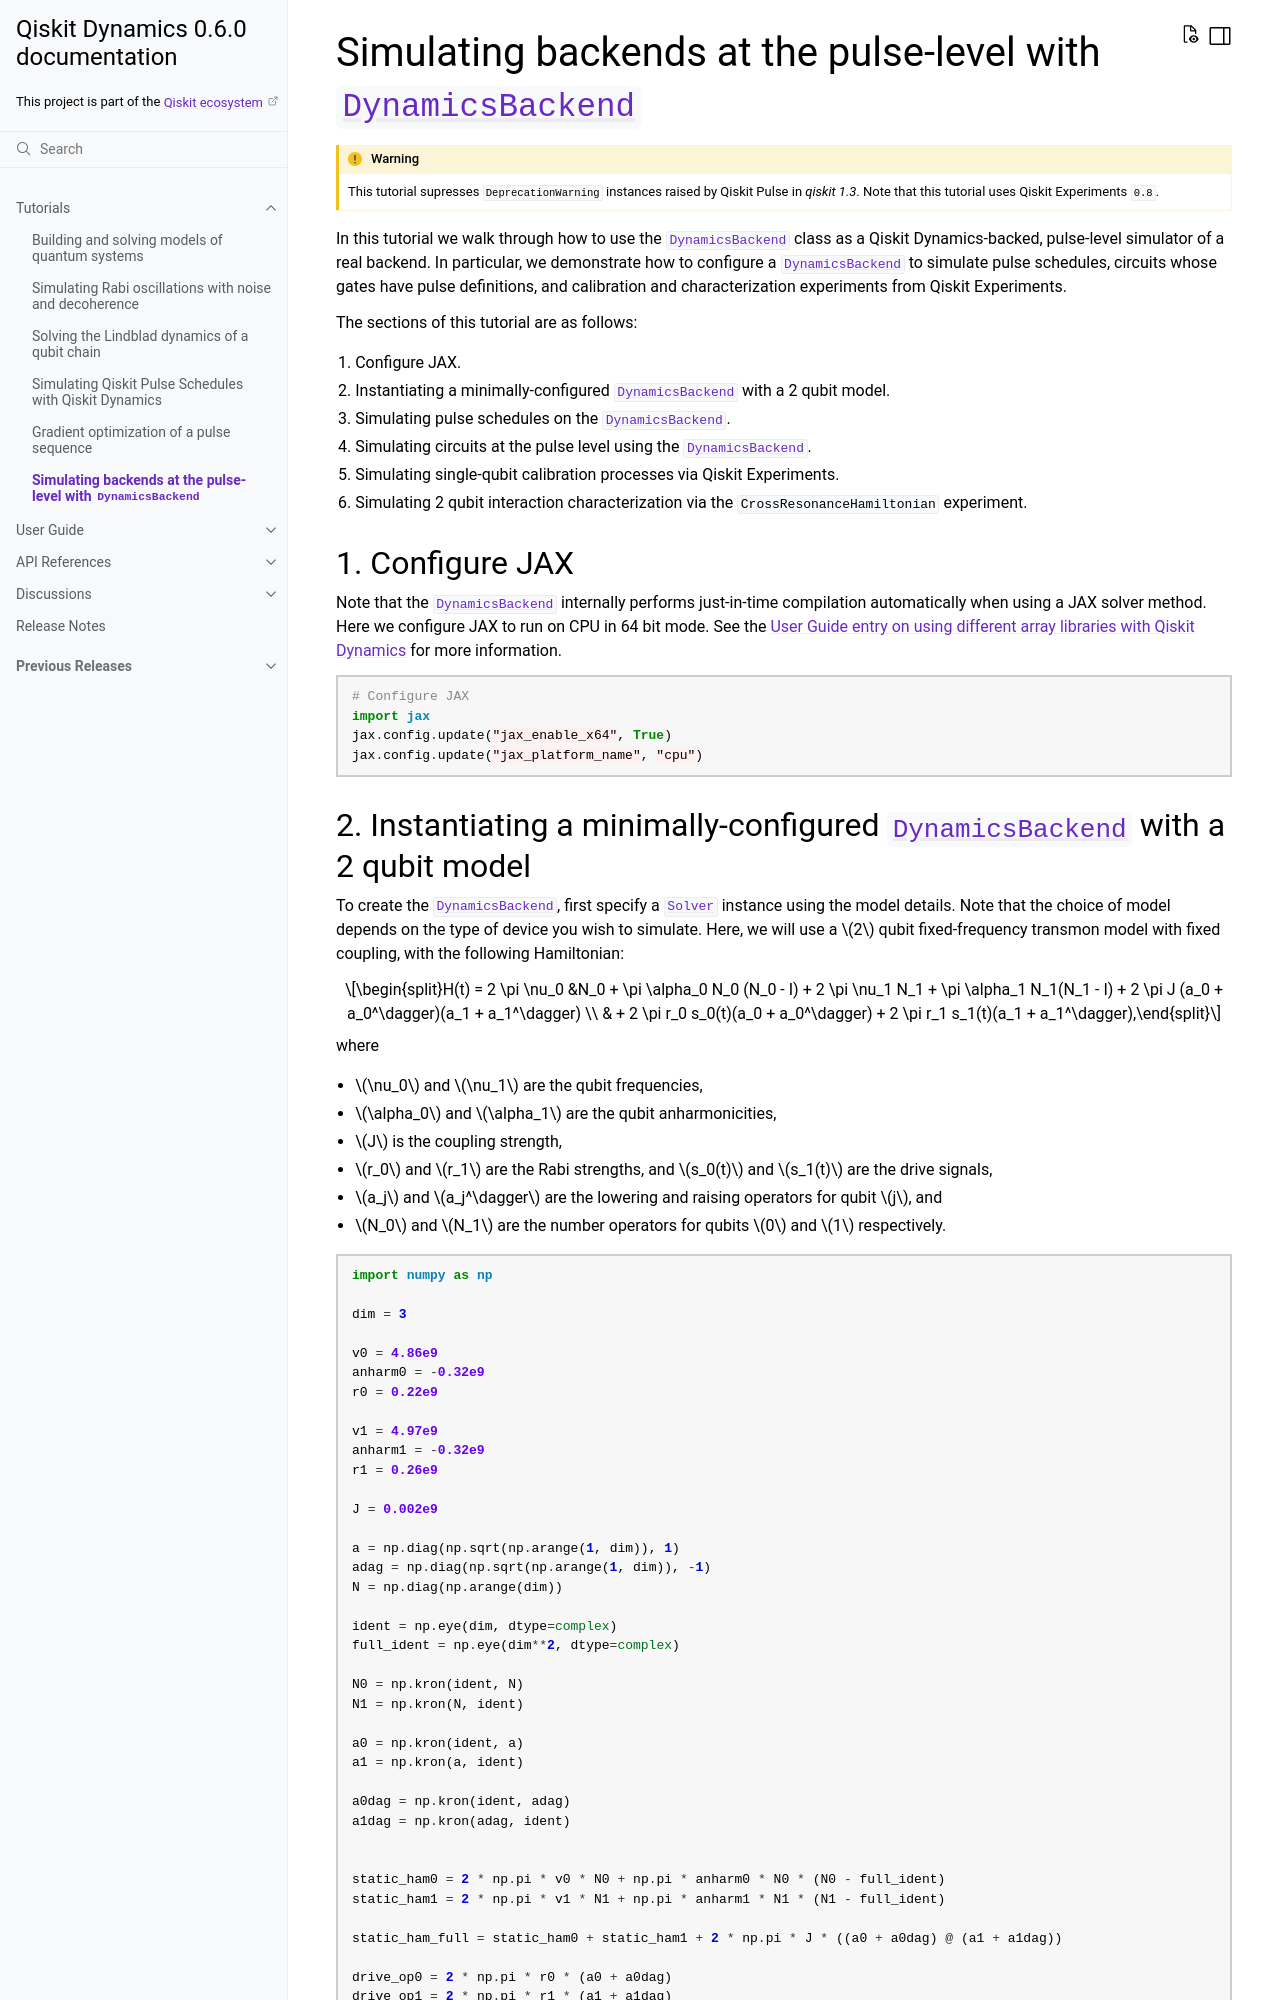

repository: qiskit-community/qiskit-dynamics · page: tutorials/dynamics_backend.html · generator: sphinx

.. Substitution to reduce text length.
.. |CRHamitonian| replace:: :class:`~qiskit_experiments.library.characterization.CrossResonanceHamiltonian`

.. _dynamics backend:

Simulating backends at the pulse-level with :class:`.DynamicsBackend`
=====================================================================

In this tutorial we walk through how to use the :class:`.DynamicsBackend` class as a Qiskit
Dynamics-backed, pulse-level simulator of a real backend. In particular, we demonstrate how to
configure a :class:`.DynamicsBackend` to simulate pulse schedules, circuits whose gates have pulse
definitions, and calibration and characterization experiments from Qiskit Experiments.

The sections of this tutorial are as follows: 

1. Configure JAX.
2. Instantiating a minimally-configured :class:`.DynamicsBackend` with a 2 qubit model.
3. Simulating pulse schedules on the :class:`.DynamicsBackend`.
4. Simulating circuits at the pulse level using the :class:`.DynamicsBackend`.
5. Simulating single-qubit calibration processes via Qiskit Experiments.
6. Simulating 2 qubit interaction characterization via the |CRHamitonian| experiment.

1. Configure JAX
----------------

Note that the :class:`.DynamicsBackend` internally performs just-in-time compilation automatically
when using a JAX solver method. Here we configure JAX to run on CPU in 64 bit mode. See the
:ref:`User Guide entry on using different array libraries with Qiskit Dynamics <how-to use different
array libraries>` for more information.

.. jupyter-execute::
    :hide-code:

    # a parallelism warning raised by JAX is being raised due to somethign outside of Dynamics
    import warnings
    warnings.filterwarnings("ignore", message="os.fork")

.. jupyter-execute::

    # Configure JAX
    import jax
    jax.config.update("jax_enable_x64", True)
    jax.config.update("jax_platform_name", "cpu")
